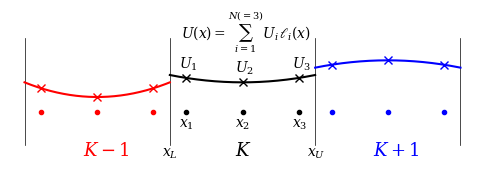

This chart was generated by the following Python code:
#!/usr/bin/env python3

import numpy as np
import matplotlib.pyplot as plt
plt.rcParams['font.family']      = 'serif'
plt.rcParams['mathtext.fontset'] = 'dejavuserif'

# Number of interpolation nodes
N = 3

# Interface points
xL  = -1.5
xLU = -0.5
xUL = +0.5
xU  = +1.5
Width = xU - xL

# Vertical extent
yL = -0.5
yU = +0.5
Height = yU - yL

# Font size
fs = 13

fig, ax =  plt.subplots( 1, 1, figsize = (6,2) )
plt.axis('off')

# Extent of element
ax.set_xlim( xL-0.1, xU+0.1 )
ax.set_ylim( yL, 1.1*yU )

# Interfaces
yScale = [ 0.45, 1.0 ]
y = [ yScale[0] * yL, yScale[1] * yU ]
ax.plot( [xL ,xL] , y, c = 'k', lw = 0.5 )
ax.plot( [xLU,xLU], y, c = 'k', lw = 0.5 )
ax.plot( [xUL,xUL], y, c = 'k', lw = 0.5 )
ax.plot( [xU ,xU] , y, c = 'k', lw = 0.5 )

# Interface labels
fsx = 10
ax.text( xLU-0.055, 1.35*yScale[0]*yL, r'$x_{L}$', fontsize = fsx )
ax.text( xUL-0.055, 1.35*yScale[0]*yL, r'$x_{U}$', fontsize = fsx )

# Polynomials

cp = 'red'
ck = 'black'
cn = 'blue'

# Assumes reference element defined on [ -1/2, +1/2 ]
if  ( N == 2 ):
    xx = np.array( [-1.0/np.sqrt(12.0),+1.0/np.sqrt(12.0)]    , np.float64 )
elif( N == 3 ):
    xx = np.array( [-np.sqrt(3.0/20.0),0.0,+np.sqrt(3.0/20.0)], np.float64 )

# x
Nx = 1000#N
xp = np.linspace( xL , xLU, Nx )
xk = np.linspace( xLU, xUL, Nx )
xn = np.linspace( xUL, xU , Nx )

# Plot interpolation points
ax.plot( xx-1.0, 0.5 * ( yL + yU ) * np.ones( N ), '.', c = cp )
ax.plot( xx    , 0.5 * ( yL + yU ) * np.ones( N ), '.', c = ck )
ax.plot( xx+1.0, 0.5 * ( yL + yU ) * np.ones( N ), '.', c = cn )

# Interpolation point labels
for i in range( N ):
    ax.text( xx[i]-0.05, -0.1, r'$x_{{{:}}}$'.format(i+1) )

def Lagrange( x, i ):
    L = 1.0
    for j in range( N ):
        if( j != i ):
            L *= ( x - xx[j] ) / ( xx[i] - xx[j] )
    return L

L = np.empty( (N,Nx), np.float64 )
xi = np.linspace( -0.5, +0.5, Nx )
for i in range( N ):
    for k in range( Nx ):
        L[i,k] = Lagrange( xi[k], i )

y0 = yL + 0.2
ax.text( xL  + 0.4 , y0, r'$K-1$' , color = cp, fontsize = fs )
ax.text( xLU + 0.45, y0, r'$K$'   , color = ck, fontsize = fs )
ax.text( xUL + 0.4 , y0 , r'$K+1$', color = cn, fontsize = fs )

# Functions to interpolate
if( N == 2 ):
    def fp(x):
        return 0.4 * x
    def fk(x):
        return 0.2 * x + 0.2
    def fn(x):
        return -0.2 * x + 0.15
if( N == 3 ):
    ys = 0.1
    def fp(x):
        return ys + 0.4 * x**2
    def fk(x):
        return ys + 0.2 * x**2 + 0.1
    def fn(x):
        return ys + -0.2 * x**2 + 0.25

# Previous element
fpp = fp(xx)
yp = np.zeros( Nx, np.float64 )
for i in range( N ):
    yp += fpp[i] * L[i]
ax.plot( xp, yp, c = cp )

# Current element
fkk = fk(xx)
yk = np.zeros( Nx, np.float64 )
for i in range( N ):
    yk += fkk[i] * L[i]
ax.plot( xk, yk, c = ck )

# Next element
fnn = fn(xx)
yn = np.zeros( Nx, np.float64 )
for i in range( N ):
    yn += fnn[i] * L[i]
ax.plot( xn, yn, c = cn )

# Plot nodal points
ax.plot( xx-1.0, fpp, 'x', c = cp )
ax.plot( xx    , fkk, 'x', c = ck )
ax.plot( xx+1.0, fnn, 'x', c = cn )
for i in range( N ):
    ax.text( xx[i]-0.05, fkk[i]+0.07, r'$U_{{{:}}}$'.format(i+1) )

# Display equation on top
ax.text( xL + 0.36 * Width, yL + 1.0*Height, \
         r'$U\left(x\right)=\sum_{i=1}^{N\left(=3\right)}U_{i}\,\ell_{i}\left(x\right)$' )

plt.show()
#plt.savefig( 'Poster/Images/DG.png', dpi = 300, bbox_inches = 'tight' )

